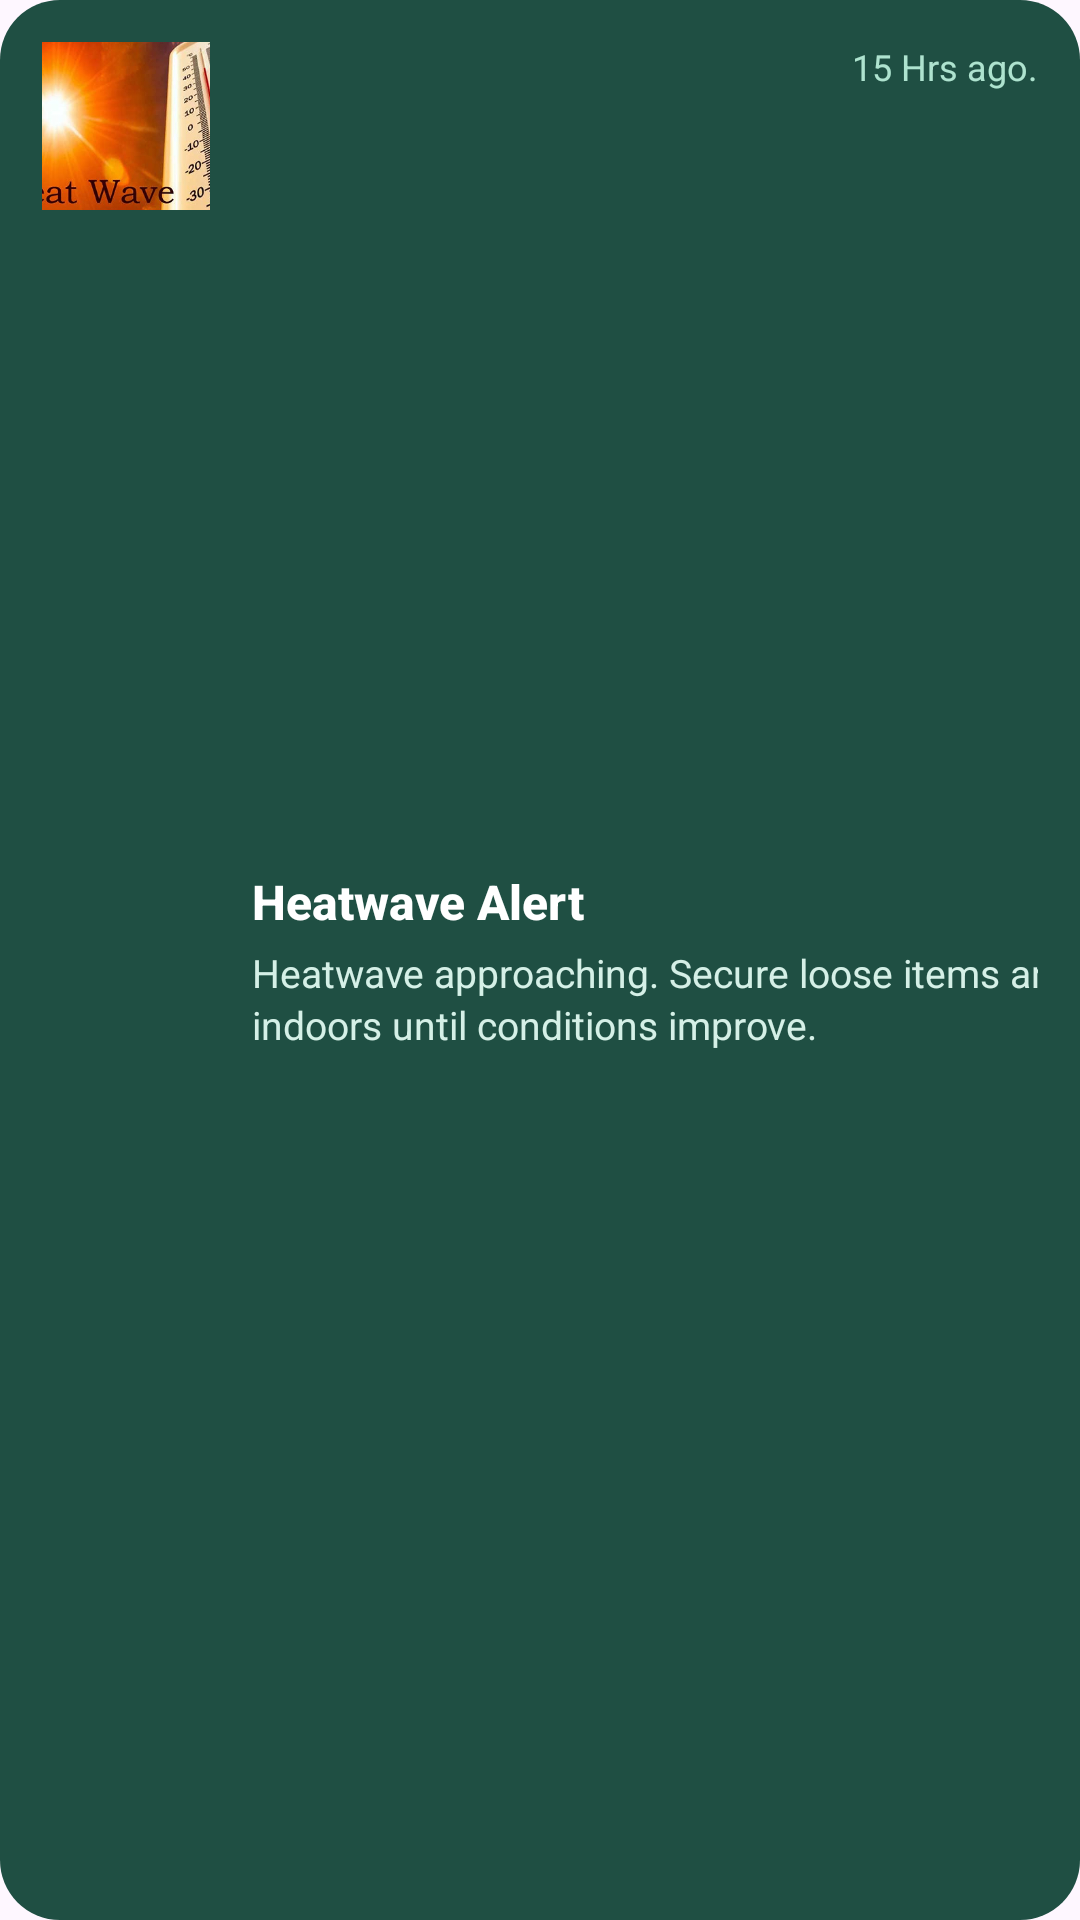

Here is an Android app screen rendered from its layout file. Give the layout XML and the strings, colors and styles it references.
<!-- AndroidManifest.xml: application theme Theme.HLDSN -->
<!-- res/layout/notification_item_heatwave.xml -->
<?xml version="1.0" encoding="utf-8"?>
<androidx.constraintlayout.widget.ConstraintLayout xmlns:android="http://schemas.android.com/apk/res/android"
    xmlns:app="http://schemas.android.com/apk/res-auto"
    android:layout_width="match_parent"
    android:layout_height="wrap_content"
    android:layout_marginBottom="14dp"
    android:background="@drawable/notification_item_bg"
    android:padding="14dp">

    <FrameLayout
        android:id="@+id/thumbHeatwave"
        android:layout_width="56dp"
        android:layout_height="56dp"
        android:background="@drawable/notification_thumb_bg"
        app:layout_constraintStart_toStartOf="parent"
        app:layout_constraintTop_toTopOf="parent">

        <ImageView
            android:layout_width="match_parent"
            android:layout_height="match_parent"
            android:clipToOutline="true"
            android:scaleType="centerCrop"
            android:src="@drawable/ic_launcher_background_heatwave_tips"
            android:outlineProvider="bounds" />
    </FrameLayout>

    <LinearLayout
        android:id="@+id/textHeatwave"
        android:layout_width="0dp"
        android:layout_height="wrap_content"
        android:layout_marginStart="14dp"
        android:orientation="vertical"
        app:layout_constraintStart_toEndOf="@id/thumbHeatwave"
        app:layout_constraintTop_toTopOf="parent"
        app:layout_constraintEnd_toStart_of="@id/timeHeatwave"
        app:layout_constraintBottom_toBottomOf="parent">

        <TextView
            android:layout_width="wrap_content"
            android:layout_height="wrap_content"
            android:text="Heatwave Alert"
            android:textColor="#FFFFFF"
            android:textSize="16sp"
            android:textStyle="bold"
            android:fontFamily="sans-serif-medium" />

        <TextView
            android:layout_width="wrap_content"
            android:layout_height="wrap_content"
            android:layout_marginTop="4dp"
            android:text="Heatwave approaching. Secure loose items and stay indoors until conditions improve."
            android:textColor="#D5F0E7"
            android:textSize="13sp"
            android:lineSpacingExtra="2dp" />
    </LinearLayout>

    <TextView
        android:id="@+id/timeHeatwave"
        android:layout_width="wrap_content"
        android:layout_height="wrap_content"
        android:text="15 Hrs ago."
        android:textColor="#AEE3CF"
        android:textSize="12sp"
        app:layout_constraintEnd_toEndOf="parent"
        app:layout_constraintTop_toTopOf="parent" />

</androidx.constraintlayout.widget.ConstraintLayout>
<!-- resources referenced by this layout -->
<resources>
  <!-- drawable ic_launcher_background_heatwave_tips: png bitmap (drawable, 173421 bytes) -->
  <!-- drawable notification_item_bg (drawable) -->
  <?xml version="1.0" encoding="utf-8"?>
  <shape xmlns:android="http://schemas.android.com/apk/res/android">
      <solid android:color="#1F4F43" />
      <corners android:radius="20dp" />
      <padding android:left="4dp" android:top="4dp" android:right="4dp" android:bottom="4dp" />
  </shape>
  <!-- drawable notification_thumb_bg (drawable) -->
  <?xml version="1.0" encoding="utf-8"?>
  <shape xmlns:android="http://schemas.android.com/apk/res/android">
      <solid android:color="#225B4C" />
      <corners android:radius="26dp" />
  </shape>
  <style name="Theme.HLDSN" parent="Base.Theme.HLDSN" />
  <style name="Base.Theme.HLDSN" parent="Theme.Material3.DayNight.NoActionBar">
          
          
      </style>
</resources>
